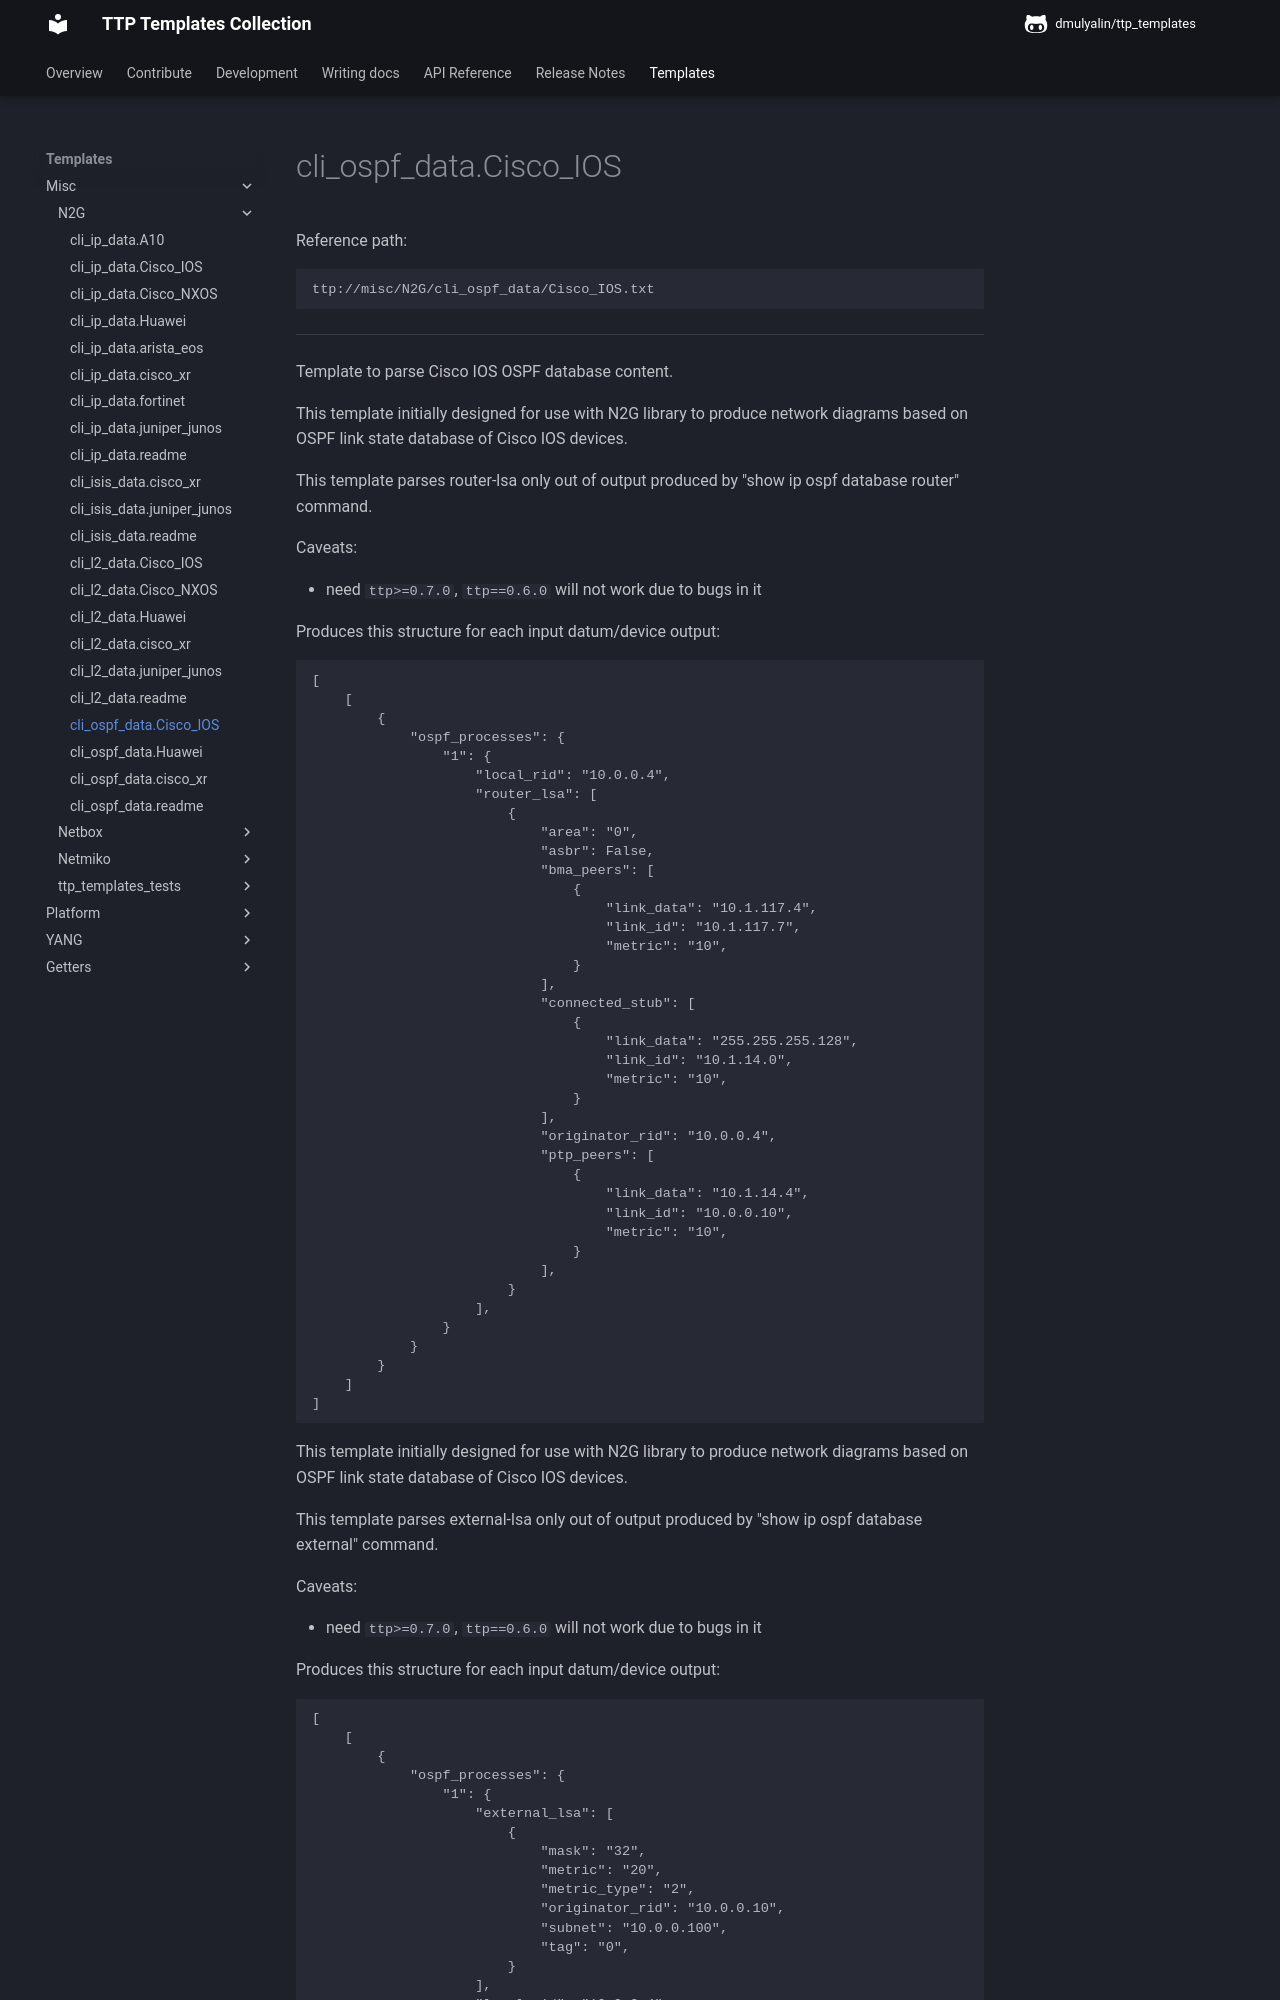

repository: dmulyalin/ttp_templates · page: ttp_templates/misc.N2G.cli_ospf_data.cisco_ios/index.html · generator: mkdocs

Reference path:
```
ttp://misc/N2G/cli_ospf_data/Cisco_IOS.txt
```

---



Template to parse Cisco IOS OSPF database content.


This template initially designed for use with N2G library to produce network 
diagrams based on OSPF link state database of Cisco IOS devices.

This template parses router-lsa only out of output produced by 
"show ip ospf database router" command.

Caveats:

 - need `ttp>=0.7.0`, `ttp==0.6.0` will not work due to bugs in it
 
Produces this structure for each input datum/device output:
```
[
    [
        {
            "ospf_processes": {
                "1": {
                    "local_rid": "10.0.0.4",
                    "router_lsa": [
                        {
                            "area": "0",
                            "asbr": False,
                            "bma_peers": [
                                {
                                    "link_data": "10.1.117.4",
                                    "link_id": "10.1.117.7",
                                    "metric": "10",
                                }
                            ],
                            "connected_stub": [
                                {
                                    "link_data": "255.255.255.128",
                                    "link_id": "10.1.14.0",
                                    "metric": "10",
                                }
                            ],
                            "originator_rid": "10.0.0.4",
                            "ptp_peers": [
                                {
                                    "link_data": "10.1.14.4",
                                    "link_id": "10.0.0.10",
                                    "metric": "10",
                                }
                            ],
                        }
                    ],
                }
            }
        }
    ]
]
```


This template initially designed for use with N2G library to produce network 
diagrams based on OSPF link state database of Cisco IOS devices.

This template parses external-lsa only out of output produced by 
"show ip ospf database external" command.

Caveats:

 - need `ttp>=0.7.0`, `ttp==0.6.0` will not work due to bugs in it
 
Produces this structure for each input datum/device output:
```
[
    [
        {
            "ospf_processes": {
                "1": {
                    "external_lsa": [
                        {
                            "mask": "32",
                            "metric": "20",
                            "metric_type": "2",
                            "originator_rid": "10.0.0.10",
                            "subnet": "10.0.0.100",
                            "tag": "0",
                        }
                    ],
                    "local_rid": "10.0.0.4",
                }
            }
        }
    ]
]
```
